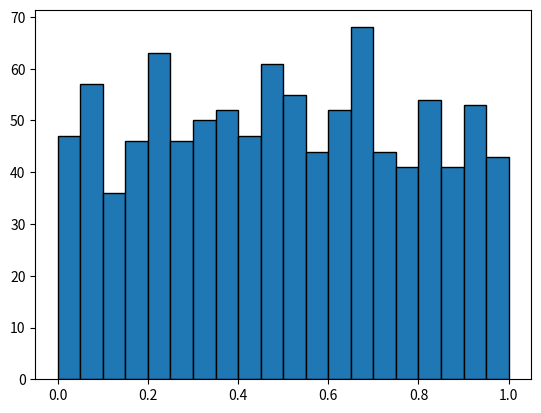

Reproduce this figure in Python.
# -*- coding: utf-8 -*-
"""
Created on Mon Mar 23 18:40:23 2026

@author: Antonio
"""

import numpy as np
import matplotlib.pyplot as plt

data = np.random.rand(1000)
plt.hist(data, bins=20, range=(0, 1), edgecolor='black')
plt.savefig('uniform_histogram.png')
